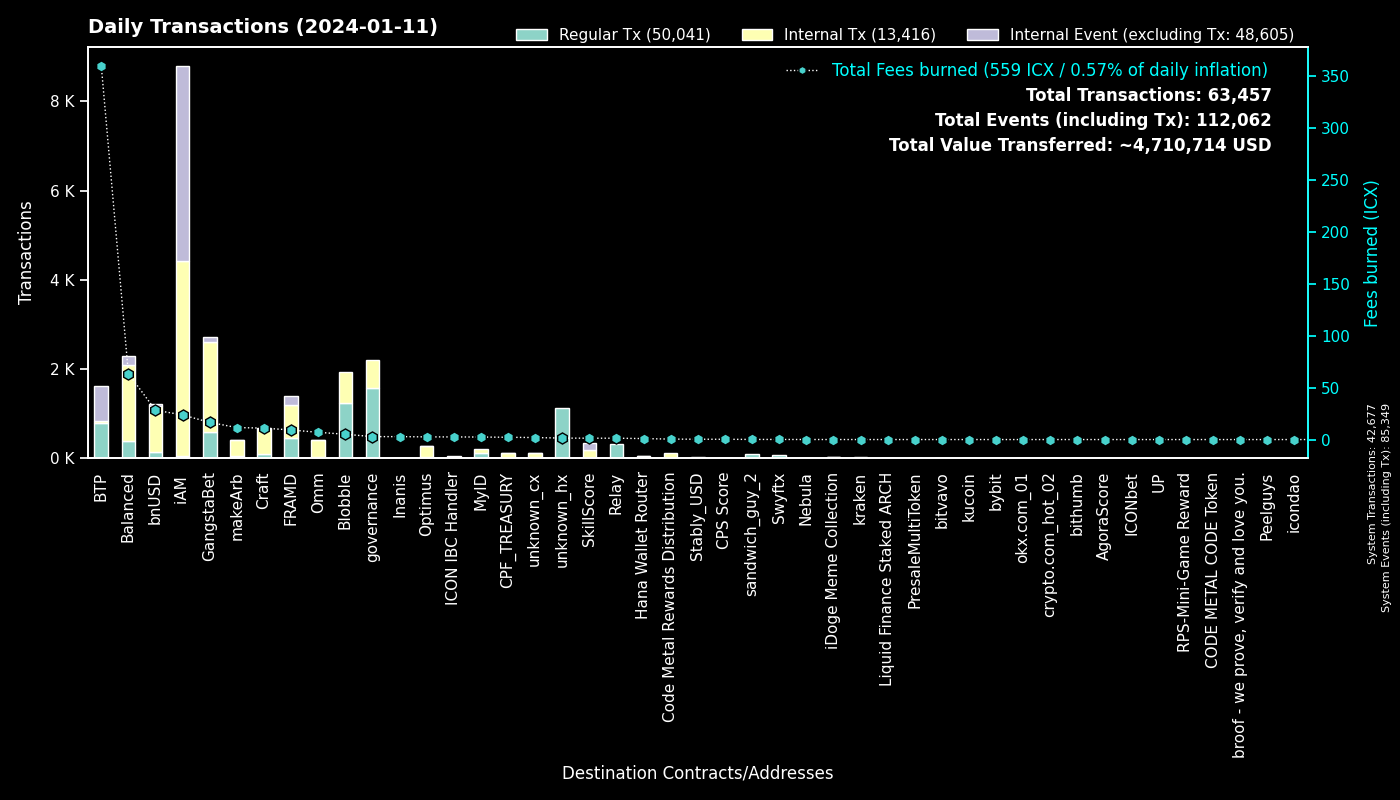

The data file committed next to this chart (first rows):
to, Fees burned, Regular Tx, to_def, Internal Tx, Internal Event (excluding Tx), group
0, 0.0, 42671, System, 6, 42672, System
cx00000000000000000000000000000000000000…, 2.818, 1577, governance, 623, 0, governance
cxee7a00755a757e3c519a0616456030e33dc9d4…, 359.9, 789, BTP_2, 0, 789, BTP
cxf14dea1cff7ceb29a46e6d04533a08f84441e4…, 2.779, 668, Blobble Stake Token, 682, 0, Blobble
cxf2ca3b655a782f39227934d37ff3b77f9b1ebc…, 2.323, 572, Blobble, 0, 0, Blobble
cx2aa9b28a657e3121b75d3d4fe65e569398645d…, 7.593, 454, FRAMD Token, 570, 34, FRAMD
cxca5faa5a71d986a2e84dd7e6f5ff791d29901e…, 1.291, 326, Relay_4, 0, 0, Relay
cxb6be11a27f21ad82c7475aa215e3635fafd7f1…, 2.312, 252, gangstabet_game, 785, 0, GangstaBet
cx28b2ec885b50c8a93da752f2d0467a67127a70…, 5.264, 188, CROWN, 549, 17, GangstaBet
cx88fd7df7ddff82f7cc735c871dc519838cb235…, 28.27, 139, bnUSD, 1031, 40, bnUSD
hx515dff2d6210e74b0ad595aa02fe6d2ef042b0…, 0.1313, 105, sandwich_guy_2, 0, 0, sandwich_guy_2
cx5a0af85407c69945eb318d4ac18e9e84218416…, 5.152, 90, GangWar Simulation, 325, 72, GangstaBet
hxb568381d35d3e7a6383200e8a0d30310af20b9…, 0.09625, 77, Swyftx, 0, 0, Swyftx
cx2609b924e33ef00b648a409245c7ea394c4678…, 12.3, 75, balanced_sicx, 441, 39, Balanced
cxba62bb61baf8dd8b6a04633fe33806547785a0…, 2.019, 66, MyID_3, 66, 0, MyID
cx28497aef34ec44ad2be9249daddfbe34b54f30…, 1.11, 62, Balanced Bribe, 62, 0, Balanced
cxd17316e24ee40f2ef8ed6f3a497311db1b3520…, 0.807, 49, GangstaVerse LootBox, 227, 0, GangstaBet
cx66d4d90f5f113eba575bf793570135f9b10cec…, 4.139, 49, balanced_loans, 123, 32, Balanced
cx14002628a4599380f391f708843044bc93dce2…, 23.18, 47, iAM Div, 4355, 4359, iAM
cxe65f3286902be43e00a5013cb1dc300ec8e51f…, 11.55, 45, makeArb, 357, 6, makeArb
cx694e8c9f1a05c8c3719f30d46b97697960e428…, 0.3955, 42, MyID_2, 42, 0, MyID
cx7ecb16e4c143b95e01d05933c17cb986cfe618…, 7.38, 41, CraftRewards, 358, 5, Craft
cxa0af3165c08318e988cb30993b3048335b94af…, 1.674, 40, balanced_dex, 77, 10, Balanced
cx21e94c08c03daee80c25d8ee3ea22a20786ec2…, 10.7, 39, Balanced Router, 459, 13, Balanced
cx10d59e8103ab44635190bd4139dbfd682fa2d0…, 1.606, 36, balanced_rewards, 59, 43, Balanced
cxf61cd5a45dc9f91c15aa65831a30a90d59a096…, 7.804, 34, balanced_baln, 220, 37, Balanced
cx2e6d0fc0eca04965d06038c8406093337f085f…, 3.432, 29, Craft, 155, 7, Craft
hx0e7ce4398a56e5bc7ad49e787556786f00c8ed…, 0.02625, 21, unknown_hx, 0, 0, unknown_hx
cx334db6519871cb2bfd154cec0905ced4ea142d…, 0.07195, 21, unknown_cx, 0, 0, unknown_cx
hx68646780e14ee9097085f7280ab137c3633b4b…, 0.02375, 19, kraken_hot, 0, 0, kraken
cx9c4698411c6d9a780f605685153431dcda0460…, 0.1997, 19, Auction, 52, 0, Craft
cx203d9cd2a669be67177e997b8948ce2c35caff…, 3.602, 18, balanced_dividends, 218, 5, Balanced
cx2dc662031f3d62bcdba4f63e9bf827767c8475…, 1.294, 14, SkillScore, 164, 166, SkillScore
cx622bbab73698f37dbef53955fd3decffeb0b0c…, 2.527, 14, ICON IBC Handler, 6, 21, ICON IBC Handler
cxe971c0a92c58db502e4a224efc6ba311eb1c17…, 2.814, 14, Inanis Treasury, 0, 0, Inanis
cx1a29259a59f463a67bb2ef84398b30ca56b583…, 3.291, 13, omm_token, 99, 13, Omm
hx769f4c0044fc461a2b2528086eb160796246d8…, 0.01625, 13, unknown_hx, 0, 0, unknown_hx
hx78296b7f6fd23f88fbce904e3a0c802d2ef437…, 0.01625, 13, unknown_hx, 0, 0, unknown_hx
cx43e2eec79eb76293c298f2b17aec06097be606…, 0.4208, 12, balanced_staking, 31, 0, Balanced
cxcb455f26a2c01c686fa7f30e1e3661642dd53c…, 2.891, 12, omm_lending, 220, 0, Omm
cxaa99a164586883eed0322d62a31946dfa9491f…, 0.59, 12, optimus_rewards, 39, 2, Optimus
cx7b1843b7ef5368a080ccf59c0a9d1bdec474f9…, 0.5096, 11, optimus_dividends, 101, 0, Optimus
cxdca1178010b5368aea929ad5c06abee64b91ac…, 2.197, 11, CPF_TREASURY, 103, 1, CPF_TREASURY
cx00000000000000000000000000000000000000…, 0.1146, 10, unknown_cx, 8, 5, unknown_cx
cx44250a12074799e26fdeee75648ae47e2cc842…, 19.84, 10, balanced_governance, 1, 0, Balanced
hx6b91c8dea3114de74ecfa85908b875778c2b59…, 0.01125, 9, bybit, 0, 0, bybit
hxa390d24fdcba68515b492ffc553192802706a1…, 0.01125, 9, bitvavo_hot, 0, 0, bitvavo
hxbb984f278abd66ae2155edbd91f8c87ce98411…, 0.01125, 9, kucoin, 0, 0, kucoin
hx6820a240b4a92eb501c76ce303572407a3028f…, 0.01, 8, unknown_hx, 0, 0, unknown_hx
hx025bd49bf305be7322a3c0906a4e1334f33a85…, 0.01, 8, unknown_hx, 0, 0, unknown_hx
cx6139a27c15f1653471ffba0b4b88dc15de7e32…, 2.952, 8, gangstabet_token, 122, 9, GangstaBet
hx85532472e789802a943bd34a8aeb86668bc232…, 0.00875, 7, okx.com_01, 0, 0, okx.com_01
hxaa473ec1866d378db9fda76d3cd1d9de9ae6d4…, 0.00875, 7, unknown_hx, 0, 0, unknown_hx
hx294c5d0699615fc8d92abfe464a2601612d11b…, 0.00875, 7, crypto.com_hot_02, 0, 0, crypto.com_hot_02
hx97347e18238192e5066466a0a8865f1892c6be…, 0.00875, 7, unknown_hx, 0, 0, unknown_hx
cx30f18d26f45d990112a4cd4825c0b79af73aac…, 1.625, 7, Yetis, 167, 170, FRAMD
hxb73625b782e326611f05b3d481c176f5d7e41a…, 0.0075, 6, unknown_hx, 0, 0, unknown_hx
hx4031ab962e5e78fd195f91c1ba877c5d0ba63a…, 0.0075, 6, unknown_hx, 0, 0, unknown_hx
cx85954d0dae92b63bf5cba03a59ca4ffe687bad…, 0.04962, 6, NebulaMultiToken, 6, 0, Nebula
hx082c17b19ba0000041e730ab35441c78ec48a7…, 0.00625, 5, unknown_hx, 0, 0, unknown_hx
... 663 more rows
